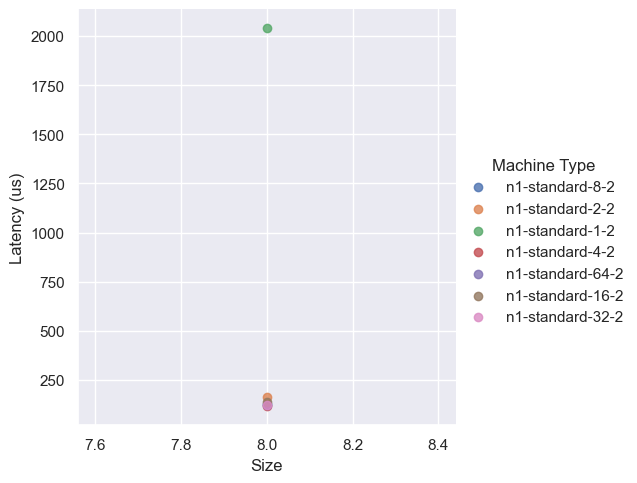

Source data for this figure (header and first rows):
, Size, Latency (us), Machine Type
0, 8, 127.5, n1-standard-8-2
1, 8, 163.3, n1-standard-2-2
2, 8, 2041, n1-standard-1-2
3, 8, 115.9, n1-standard-4-2
4, 8, 124.6, n1-standard-64-2
5, 8, 138.7, n1-standard-16-2
6, 8, 123.8, n1-standard-32-2
